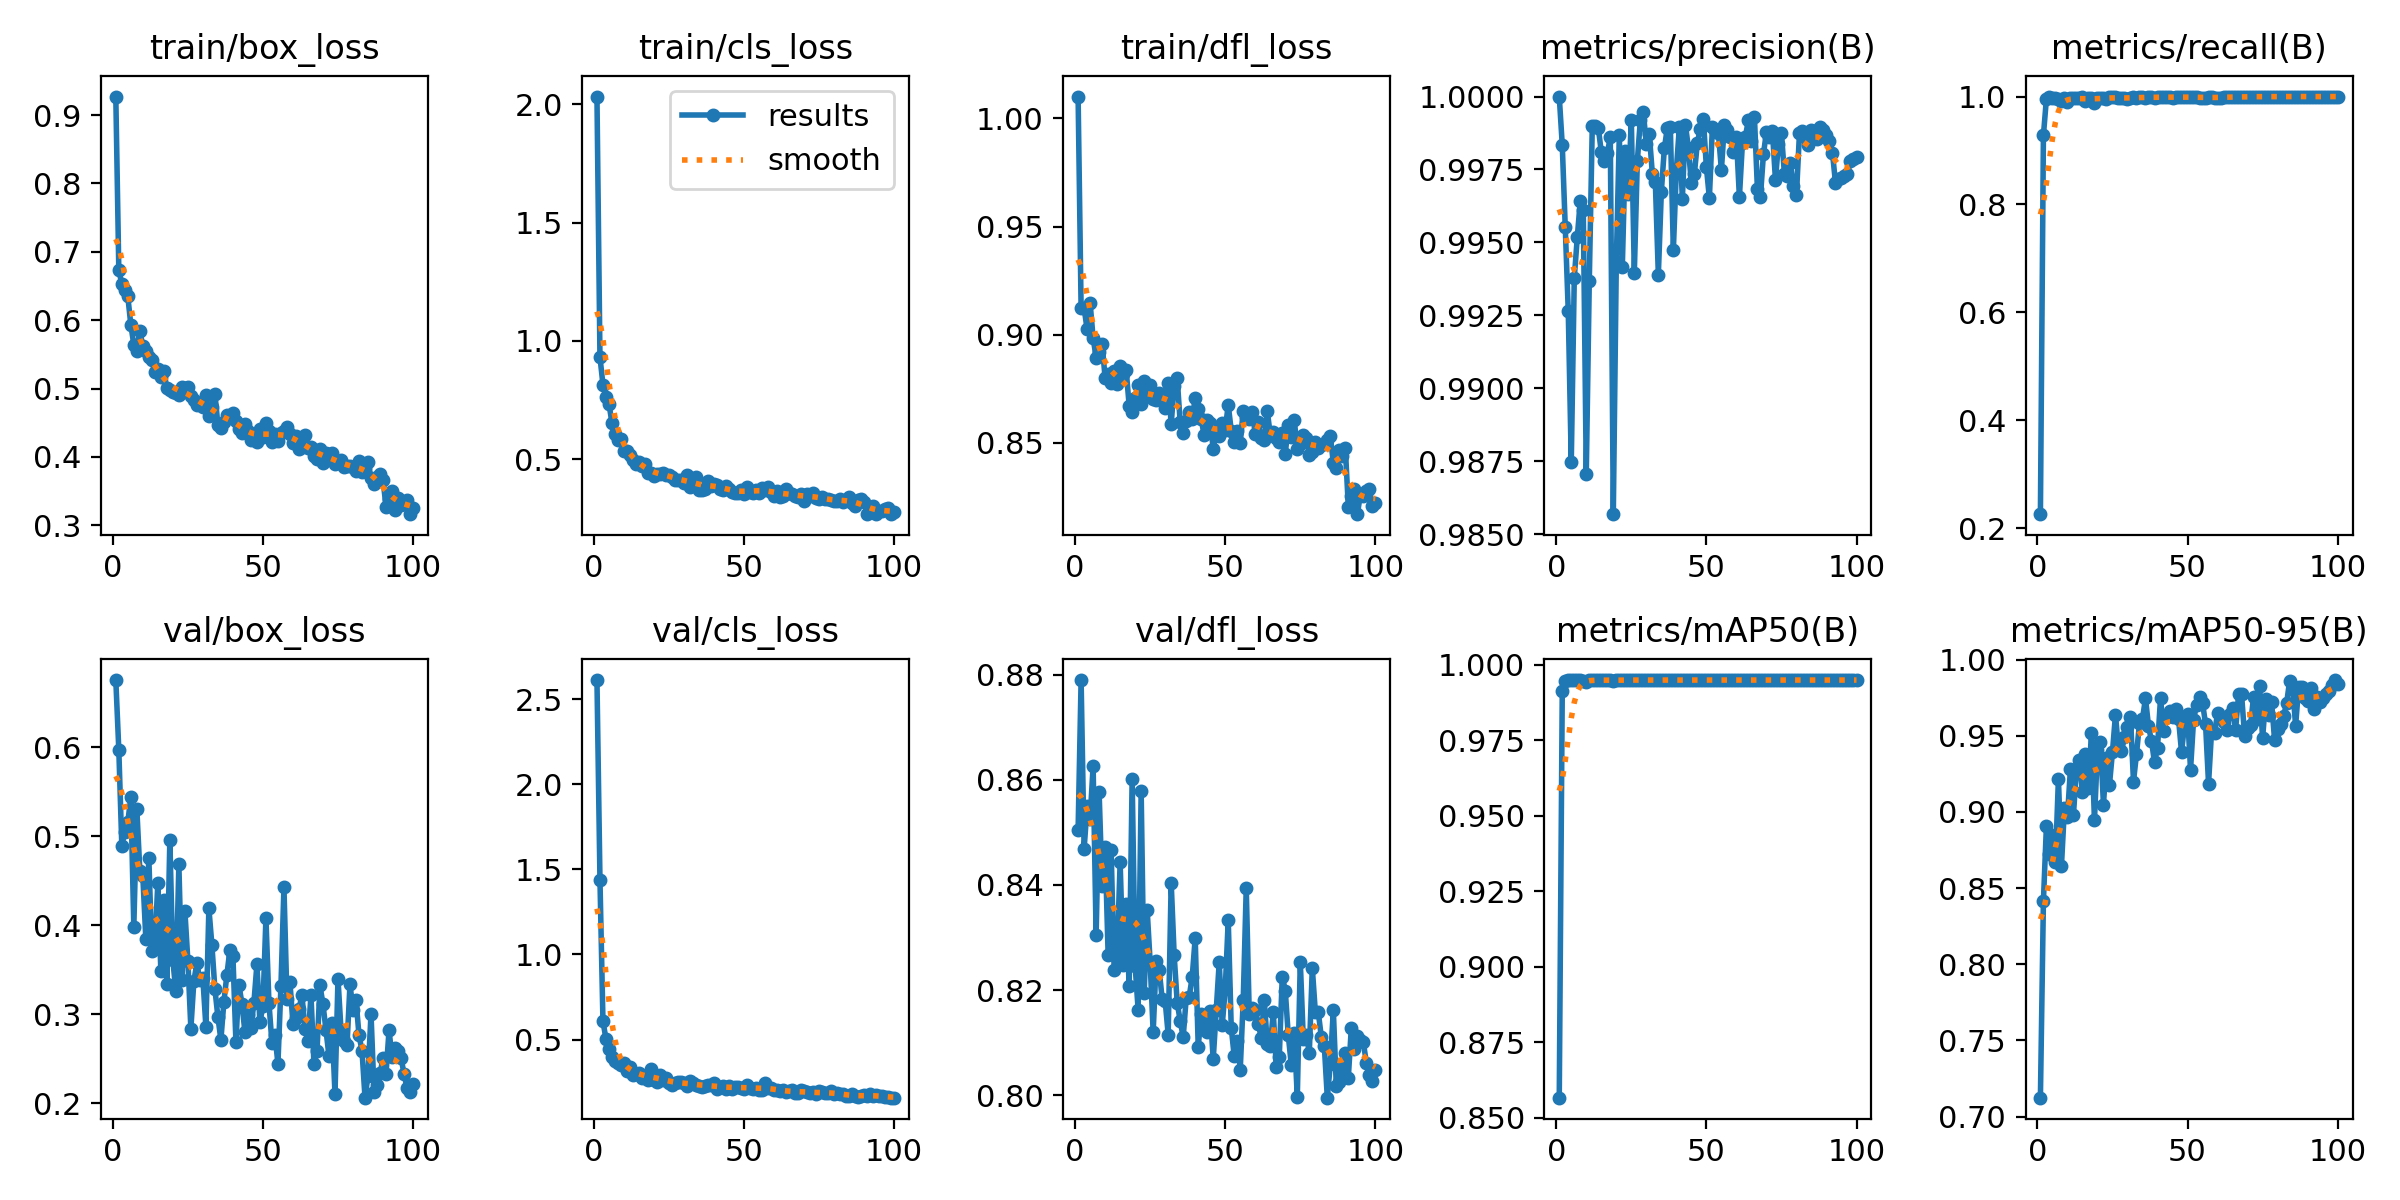

The file beside this chart, header and first rows:
epoch, time, train/box_loss, train/cls_loss, train/dfl_loss, metrics/precision(B), metrics/recall(B), metrics/mAP50(B), metrics/mAP50-95(B), val/box_loss, val/cls_loss, val/dfl_loss, lr/pg0, lr/pg1, lr/pg2
1, 13.74, 0.9271, 2.033, 1.01, 1, 0.2262, 0.8567, 0.7124, 0.6756, 2.612, 0.8505, 0.0004655, 0.0004655, 0.0004655
2, 22.26, 0.6738, 0.9315, 0.9121, 0.9983, 0.928, 0.9914, 0.8413, 0.5972, 1.439, 0.879, 0.0009325, 0.0009325, 0.0009325
3, 30.14, 0.6527, 0.8148, 0.9123, 0.9955, 0.996, 0.9948, 0.8908, 0.4894, 0.606, 0.8468, 0.00139, 0.00139, 0.00139
4, 38.1, 0.6447, 0.7626, 0.9024, 0.9926, 0.999, 0.995, 0.8724, 0.5054, 0.5048, 0.8549, 0.001387, 0.001387, 0.001387
5, 45.96, 0.6347, 0.7347, 0.9145, 0.9875, 0.9969, 0.995, 0.8847, 0.5163, 0.445, 0.8526, 0.001372, 0.001372, 0.001372
6, 53.7, 0.5934, 0.6522, 0.8985, 0.9938, 0.9976, 0.995, 0.8668, 0.5437, 0.3996, 0.8626, 0.001358, 0.001358, 0.001358
7, 61.61, 0.5642, 0.605, 0.8894, 0.9952, 0.9956, 0.995, 0.9218, 0.3985, 0.3747, 0.8304, 0.001344, 0.001344, 0.001344
8, 69.38, 0.5549, 0.5791, 0.892, 0.9964, 0.9919, 0.995, 0.8642, 0.5307, 0.3623, 0.8576, 0.00133, 0.00133, 0.00133
9, 77, 0.5848, 0.5856, 0.8956, 0.9961, 0.9969, 0.9947, 0.9023, 0.4615, 0.35, 0.8397, 0.001316, 0.001316, 0.001316
10, 84.64, 0.5616, 0.5353, 0.8799, 0.9871, 0.99, 0.9944, 0.8965, 0.4549, 0.3626, 0.8472, 0.001302, 0.001302, 0.001302
11, 92.27, 0.5546, 0.5326, 0.882, 0.9937, 0.9978, 0.995, 0.9281, 0.385, 0.313, 0.8267, 0.001288, 0.001288, 0.001288
12, 99.99, 0.5457, 0.5173, 0.8777, 0.999, 0.9966, 0.995, 0.898, 0.4757, 0.3392, 0.8466, 0.001273, 0.001273, 0.001273
13, 107.8, 0.5412, 0.4963, 0.883, 0.999, 0.9981, 0.995, 0.928, 0.3708, 0.2945, 0.8238, 0.001259, 0.001259, 0.001259
14, 115.5, 0.5246, 0.4778, 0.8773, 0.9989, 0.9967, 0.995, 0.9339, 0.3762, 0.2972, 0.8267, 0.001245, 0.001245, 0.001245
15, 123.3, 0.5292, 0.4866, 0.8857, 0.9981, 0.9982, 0.995, 0.9127, 0.4479, 0.3027, 0.8443, 0.001231, 0.001231, 0.001231
16, 131, 0.5171, 0.4706, 0.8818, 0.9978, 0.992, 0.995, 0.9381, 0.349, 0.2745, 0.8248, 0.001217, 0.001217, 0.001217
17, 138.7, 0.5257, 0.4794, 0.8838, 0.9981, 0.9981, 0.995, 0.9155, 0.4289, 0.2881, 0.8364, 0.001203, 0.001203, 0.001203
18, 146.4, 0.5006, 0.4416, 0.8672, 0.9986, 0.9975, 0.995, 0.9521, 0.3341, 0.264, 0.8207, 0.001189, 0.001189, 0.001189
19, 154.1, 0.4979, 0.4412, 0.8643, 0.9857, 0.9879, 0.9947, 0.8944, 0.4961, 0.3245, 0.8602, 0.001174, 0.001174, 0.001174
20, 161.8, 0.4947, 0.4298, 0.8708, 0.9943, 0.9981, 0.995, 0.9408, 0.3607, 0.264, 0.8246, 0.00116, 0.00116, 0.00116
21, 169.3, 0.4932, 0.439, 0.8769, 0.9987, 0.9977, 0.995, 0.9456, 0.3258, 0.2497, 0.8162, 0.001146, 0.001146, 0.001146
22, 177, 0.49, 0.4364, 0.868, 0.9941, 0.9972, 0.995, 0.9046, 0.4685, 0.2895, 0.8579, 0.001132, 0.001132, 0.001132
23, 184.6, 0.5028, 0.4419, 0.8787, 0.9981, 0.9962, 0.995, 0.9355, 0.3382, 0.2594, 0.8194, 0.001118, 0.001118, 0.001118
24, 192.2, 0.5011, 0.435, 0.8716, 0.9967, 0.9984, 0.995, 0.9178, 0.4165, 0.2769, 0.8352, 0.001104, 0.001104, 0.001104
25, 199.8, 0.5026, 0.4345, 0.8769, 0.9992, 0.9983, 0.995, 0.9393, 0.3603, 0.2471, 0.8252, 0.001089, 0.001089, 0.001089
26, 207.5, 0.4885, 0.4265, 0.8702, 0.994, 0.9982, 0.995, 0.9637, 0.2838, 0.2342, 0.8119, 0.001075, 0.001075, 0.001075
27, 215.1, 0.4839, 0.412, 0.8697, 0.9978, 0.9982, 0.995, 0.9413, 0.3373, 0.2441, 0.8255, 0.001061, 0.001061, 0.001061
28, 222.7, 0.4765, 0.4116, 0.8729, 0.9992, 0.9969, 0.995, 0.9397, 0.3578, 0.2523, 0.8239, 0.001047, 0.001047, 0.001047
29, 230.4, 0.478, 0.4103, 0.871, 0.9995, 0.9968, 0.995, 0.9493, 0.3383, 0.2504, 0.8183, 0.001033, 0.001033, 0.001033
30, 238.1, 0.4734, 0.4004, 0.8659, 0.9984, 0.9952, 0.995, 0.9555, 0.3403, 0.2462, 0.8179, 0.001019, 0.001019, 0.001019
31, 245.8, 0.4913, 0.4312, 0.8774, 0.9987, 0.998, 0.995, 0.9624, 0.2863, 0.2247, 0.8115, 0.001005, 0.001005, 0.001005
32, 253.4, 0.4598, 0.3833, 0.8587, 0.9974, 0.9983, 0.995, 0.9199, 0.419, 0.2561, 0.8405, 0.0009904, 0.0009904, 0.0009904
33, 261.2, 0.4733, 0.4102, 0.8763, 0.9971, 0.9975, 0.995, 0.9379, 0.378, 0.2443, 0.8266, 0.0009763, 0.0009763, 0.0009763
34, 268.9, 0.4926, 0.4267, 0.8798, 0.9939, 0.9992, 0.995, 0.958, 0.3285, 0.2304, 0.8176, 0.0009621, 0.0009621, 0.0009621
35, 276.7, 0.4472, 0.371, 0.8595, 0.9967, 0.9984, 0.995, 0.9613, 0.2971, 0.2296, 0.8141, 0.000948, 0.000948, 0.000948
36, 284.4, 0.4428, 0.3704, 0.8545, 0.9982, 0.9978, 0.995, 0.9745, 0.2713, 0.2225, 0.811, 0.0009339, 0.0009339, 0.0009339
37, 292.1, 0.4516, 0.3753, 0.86, 0.9989, 0.9996, 0.995, 0.9564, 0.314, 0.228, 0.8184, 0.0009197, 0.0009197, 0.0009197
38, 300, 0.4608, 0.4062, 0.864, 0.9989, 0.9983, 0.995, 0.9466, 0.3446, 0.2331, 0.8187, 0.0009056, 0.0009056, 0.0009056
39, 308.1, 0.4586, 0.3867, 0.8611, 0.9947, 0.997, 0.995, 0.9325, 0.3725, 0.2315, 0.8225, 0.0008914, 0.0008914, 0.0008914
40, 316.1, 0.4637, 0.395, 0.8708, 0.9975, 0.9988, 0.995, 0.9421, 0.366, 0.2425, 0.8299, 0.0008773, 0.0008773, 0.0008773
41, 324, 0.4527, 0.3927, 0.8656, 0.999, 0.9993, 0.995, 0.9748, 0.2693, 0.2067, 0.8092, 0.0008631, 0.0008631, 0.0008631
42, 332, 0.4407, 0.3757, 0.8608, 0.9965, 0.9997, 0.995, 0.953, 0.3335, 0.2238, 0.8154, 0.000849, 0.000849, 0.000849
43, 340, 0.4348, 0.3681, 0.8534, 0.999, 0.999, 0.995, 0.9622, 0.312, 0.2246, 0.8136, 0.0008348, 0.0008348, 0.0008348
44, 347.9, 0.4489, 0.3879, 0.8605, 0.9982, 0.9993, 0.995, 0.9661, 0.2803, 0.2117, 0.8121, 0.0008207, 0.0008207, 0.0008207
45, 355.8, 0.4377, 0.3741, 0.8591, 0.997, 0.9982, 0.995, 0.9619, 0.2996, 0.2252, 0.816, 0.0008065, 0.0008065, 0.0008065
46, 363.8, 0.4254, 0.3595, 0.8473, 0.9973, 0.9988, 0.995, 0.9678, 0.2841, 0.2104, 0.8068, 0.0007924, 0.0007924, 0.0007924
47, 371.8, 0.4258, 0.3581, 0.8547, 0.9984, 0.9983, 0.995, 0.961, 0.3133, 0.2221, 0.8161, 0.0007782, 0.0007782, 0.0007782
48, 379.6, 0.4221, 0.3573, 0.8532, 0.9989, 0.9996, 0.995, 0.9393, 0.3561, 0.223, 0.8253, 0.0007641, 0.0007641, 0.0007641
49, 387.4, 0.4409, 0.369, 0.8593, 0.9992, 0.9991, 0.995, 0.957, 0.2913, 0.2134, 0.8133, 0.0007499, 0.0007499, 0.0007499
50, 395.2, 0.4291, 0.3531, 0.8561, 0.9976, 0.9986, 0.995, 0.9644, 0.3093, 0.2107, 0.8202, 0.0007358, 0.0007358, 0.0007358
51, 403.1, 0.4498, 0.3806, 0.8676, 0.9965, 0.9983, 0.995, 0.9276, 0.4082, 0.2355, 0.8333, 0.0007216, 0.0007216, 0.0007216
52, 410.8, 0.4377, 0.3604, 0.8557, 0.999, 0.9998, 0.995, 0.9601, 0.3131, 0.214, 0.8128, 0.0007075, 0.0007075, 0.0007075
53, 418.5, 0.4218, 0.3569, 0.8505, 0.9989, 0.9997, 0.995, 0.9704, 0.2677, 0.2065, 0.8074, 0.0006934, 0.0006934, 0.0006934
54, 426.4, 0.4329, 0.371, 0.8557, 0.9988, 0.9978, 0.995, 0.9754, 0.2764, 0.2124, 0.8103, 0.0006792, 0.0006792, 0.0006792
55, 434.1, 0.4229, 0.3556, 0.8498, 0.9975, 0.9979, 0.995, 0.9715, 0.2445, 0.2045, 0.8048, 0.0006651, 0.0006651, 0.0006651
56, 442, 0.4344, 0.3795, 0.8649, 0.999, 0.9978, 0.995, 0.9577, 0.3318, 0.2059, 0.8182, 0.0006509, 0.0006509, 0.0006509
57, 449.8, 0.4378, 0.3717, 0.8617, 0.9988, 0.9984, 0.995, 0.9185, 0.4425, 0.2443, 0.8394, 0.0006368, 0.0006368, 0.0006368
58, 457.6, 0.444, 0.3844, 0.861, 0.9986, 0.9999, 0.995, 0.9528, 0.3176, 0.2124, 0.8154, 0.0006226, 0.0006226, 0.0006226
59, 465.4, 0.4332, 0.3606, 0.8641, 0.9981, 0.9975, 0.995, 0.9516, 0.3361, 0.2157, 0.8165, 0.0006085, 0.0006085, 0.0006085
60, 473.3, 0.42, 0.3459, 0.8542, 0.9986, 0.9971, 0.995, 0.9647, 0.2896, 0.201, 0.8163, 0.0005943, 0.0005943, 0.0005943
... 40 more rows
